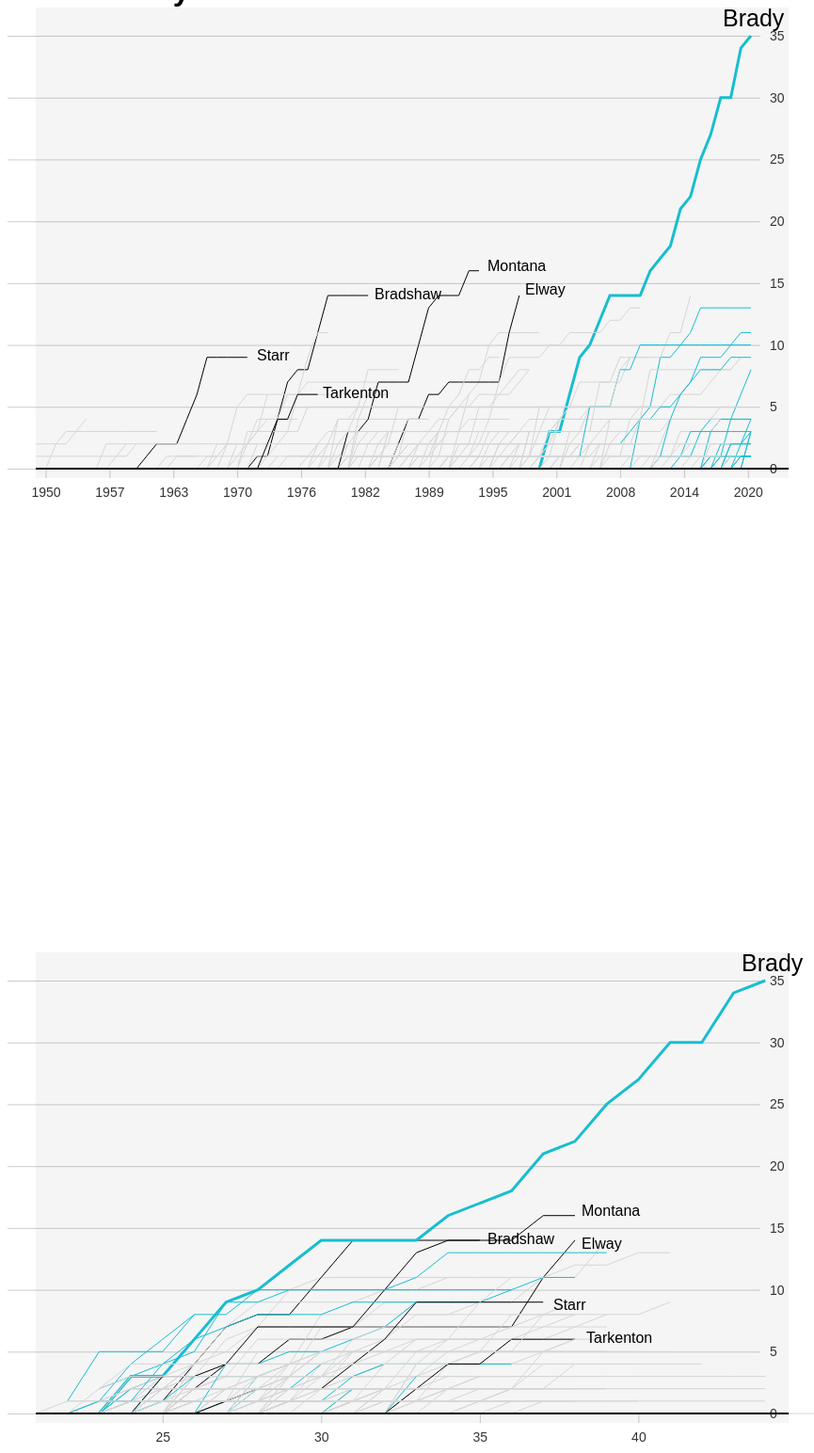
D3 v6 page, settled after 480 driven frames (8 s of simulated time); the page loaded 1 data file(s).


    console.log({ d3 })
    //https://observablehq.com/@mbostock/global-temperature-trends

    //cool tricks for javascript arrays
    //objects
    //look up tables
    //looping, or for each

    let width = 800;
    let height = 500;

    let svg = d3.select("body") //graph1
        .select("#svg1")

    console.log(svg)

    let svg2 = d3.select("body") //graph2
        .select("#svg2")
    //console.log

    //arrays
    //objects
    //functions

    d3.csv("joined_stats.csv").then(function (data) {

        //when temp is loaded, then pass data into this block
        //all references to the data need to be in this block

        //d3.csv is part of a suite of other functions that can do json, xml, tsv too.  
        //https://github.com/d3/d3-fetch


        data.forEach(function (row) {
            //row.year = +row.year
            row.age = +row.age
            row.playoff_wins = +row.playoff_wins
            row.end_year = +row.end_year
            row.year = new Date(row.year + "T00:00")

        }) // change string to number

        

        console.log(data)


        let margin = { top: 30, right: 10, bottom: 10, left: 30 };

        //d3 scales for the x and y axis
        //domain takes the data we have and maps them into SVG space
        //in this case we need to use scaleTime because we're dealin time data
        let x = d3.scaleLinear()
            .domain(d3.extent(data.map(function (d) { return d.year }))) //d3 extent
            .range([margin.left, width - margin.right])

        //in this case we need to use scaleLinear because we're dealin linear data
        let y = d3.scaleLinear()
            .domain(d3.extent(data.map(function (d) { return d.playoff_wins })))
            .range([height - margin.bottom, margin.top])


        //define the settings for our axes
        //https://github.com/d3/d3-axis
        // https://github.com/d3/d3-time-format
        //https://github.com/d3/d3-format
        let yAxisSettings = d3.axisRight(y) //set axis to the left
            .ticks(5) //approx how many ticks, the function will not necesarily give you that number
            .tickSize(width) //size of tick lines
            .tickPadding(10) //distance from tick labels to tick marks         

        let xAxisSettings = d3.axisBottom(x)
            .ticks(10)
            .tickSize(10)
            .tickPadding(10)
            .tickFormat(d3.timeFormat("%Y"))

        let bg = svg.append("rect")
            .attr("x", margin.left)
            .attr("y", 0)
            .attr("width", width)
            .attr("height", height)
            .style("fill", "rgba(0,0,0,.04)")

        //adding to the axes to our chart
        let xAxisTicks = svg.append("g")
            .attr("class", "x axis") //give each axis a class
            .call(xAxisSettings)
            .attr("transform", `translate(0,${height - margin.bottom})`)
            
        let yAxisTicks = svg.append("g")
            .attr("class", "y axis")
            .call(yAxisSettings)
            .attr("transform", `translate(20, ${margin.right}+1)`)

        let line = d3.line() //define a line function
            .defined(d => !isNaN(d.playoff_wins))
            .x(function (d) { return x(d.year) }) //accessing date 
            .y(function (d) { return y(d.playoff_wins) }) //accesssing value 


        
        let grouped_data = d3.group(data, d => d.player_id);

        console.log(grouped_data)

        let agencies = Array.from(grouped_data.keys())

        let line_path = svg.append("g")
        .selectAll(".line")
        .data(grouped_data)
        .join("path")
        .attr("class", function(d) {
            return "line " +  d[0]
        })
        .attr("d", function(d) {
            return line(d[1])
        })
        .style("fill", "none")
        .style("stroke", d => {
            //console.log(d[1])
            if(d[0] == "BradTo00" || d[1][0].end_year == 2021) {
                return "#17becf" //blue
            }
            else if(d[0] == "StarBa00" || d[0] == "TarkFr00" || d[0] == "BradTe00"
                        || d[0] == "MontJo01"|| d[0] == "ElwaJo00") {
                        return "black"
            }
            else {
                return "#d6d6d6"
            }
        })
        .style("stroke-width", d => {
            if(d[0] == "BradTo00") {
                return "3px"
            } else {
                return "1px"
            }
        })

        Brady = svg.append("text")
                .attr("class", "label")
                .attr("x", 760)
                .attr("y", 20)
                .style("font-size","25px")
                .text("Brady")
                .style("fill", "black")

        Starr = svg.append("text")
                .attr("class", "label")
                .attr("x", 265)
                .attr("y", 375)
                .text("Starr")
                .style("fill", "black")

        Tarkenton = svg.append("text")
                .attr("class", "label")
                .attr("x", 335)
                .attr("y", 415)
                .text("Tarkenton")
                .style("fill", "black")

        Bradshaw = svg.append("text")
                .attr("class", "label")
                .attr("x", 390)
                .attr("y", 310)
                .text("Bradshaw")
                .style("fill", "black")

        Montana = svg.append("text")
                .attr("class", "label")
                .attr("x", 510)
                .attr("y", 280)
                .text("Montana")
                .style("fill", "black")

        Elway = svg.append("text")
                .attr("class", "label")
                .attr("x", 550)
                .attr("y", 305)
                .text("Elway")
                .style("fill", "black")

        let baseline = svg.append("line")
        .attr("x1", margin.left)
        .attr("x2", width + margin.left)
        .attr("y1", y(0))
        .attr("y2", y(0))
        .style("stroke", "black")
        .style("stroke-width", "2px")


        let x1 = d3.scaleLinear()
            .domain(d3.extent(data.map(function (d) { return d.age }))) //d3 extent
            .range([margin.left, width+150 - margin.right])

        //in this case we need to use scaleLinear because we're dealin linear data
        let y1 = d3.scaleLinear()
            .domain(d3.extent(data.map(function (d) { return d.playoff_wins })))
            .range([height - margin.bottom, margin.top])


        //define the settings for our axes
        //https://github.com/d3/d3-axis
        // https://github.com/d3/d3-time-format
        //https://github.com/d3/d3-format
        let yAxisSettings1 = d3.axisRight(y1) //set axis to the left
            .ticks(5) //approx how many ticks, the function will not necesarily give you that number
            .tickSize(width) //size of tick lines
            .tickPadding(10) //distance from tick labels to tick marks         

        let xAxisSettings1 = d3.axisBottom(x1)
            .ticks(5)
            .tickSize(10)
            .tickPadding(10)
            .tickValues([25,30,35,40]);


        let bg1 = svg2.append("rect")
            .attr("x", margin.left)
            .attr("y", 0)
            .attr("width", width)
            .attr("height", height)
            .style("fill", "rgba(0,0,0,.04)")

        //adding to the axes to our chart
        let xAxisTicks1 = svg2.append("g")
            .attr("class", "x axis") //give each axis a class
            .call(xAxisSettings1)
            .attr("transform", `translate(0,${height - margin.bottom})`)


        let yAxisTicks1 = svg2.append("g")
            .attr("class", "y axis")
            .call(yAxisSettings1)
            .attr("transform", `translate(50, ${margin.right}+2)`)

        let line1 = d3.line() //define a line function
            .defined(d => !isNaN(d.playoff_wins))
            .x(function (d) { return x1(d.age) }) //accessing date 
            .y(function (d) { return y1(d.playoff_wins) }) //accesssing value 


        
        // let grouped_data1 = d3.group(data, d => d.player_id);

        // #console.log(grouped_data1)

        // let agencies = Array.from(grouped_data.keys())

        let line_path1 = svg2.append("g")
        .selectAll(".line")
        .data(grouped_data)
        .join("path")
        .attr("class", function(d) {
            return "line " +  d[0]
        })
        .attr("d", function(d) {
            return line1(d[1])
        })
        .style("fill", "none")
        .style("stroke", d => {
            console.log(line1(d[1]))
            if(d[0] == "BradTo00" || d[1][0].end_year == 2021) {
                return "#17becf" //blue
            }
            else if(d[0] == "StarBa00" || d[0] == "TarkFr00" || d[0] == "BradTe00"
                        || d[0] == "MontJo01"|| d[0] == "ElwaJo00") {
                        return "black"
            }
            else {
                return "#d6d6d6"
            }
        })
        .style("stroke-width", d => {
            if(d[0] == "BradTo00") {
                return "3px"
            } else {
                return "1px"
            }
        })

        Brady1 = svg2.append("text")
                .attr("class", "label")
                .attr("x", 780)
                .attr("y", 20)
                .style("font-size","25px")
                .text("Brady")
                .style("fill", "black")

        Starr1 = svg2.append("text")
                .attr("class", "label")
                .attr("x", 580)
                .attr("y", 380)
                .text("Starr")
                .style("fill", "black")

        Tarkenton1 = svg2.append("text")
                .attr("class", "label")
                .attr("x", 615)
                .attr("y", 415)
                .text("Tarkenton")
                .style("fill", "black")

        Bradshaw1 = svg2.append("text")
                .attr("class", "label")
                .attr("x", 510)
                .attr("y", 310)
                .text("Bradshaw")
                .style("fill", "black")

        Montana1 = svg2.append("text")
                .attr("class", "label")
                .attr("x", 610)
                .attr("y",280)
                .text("Montana")
                .style("fill", "black")

        Elway1 = svg2.append("text")
                .attr("class", "label")
                .attr("x", 610)
                .attr("y", 315)
                .text("Elway")
                .style("fill", "black")

        let baseline1 = svg2.append("line")
        .attr("x1", margin.left)
        .attr("x2", width + margin.left)
        .attr("y1", y1(0))
        .attr("y2", y1(0))
        .style("stroke", "black")
        .style("stroke-width", "2px")

    })



### data: joined_stats.csv
, player_id, year, yards, tds, att, comp, playoff_games, playoff_wins, pb_games, name, age, end_year
0, AikmTr00, 1989, 1749, 9, 293, 155, 0, 0, 0, Troy Aikman, 23, 2000
1, AikmTr00, 1990, 4328, 20, 692, 381, 0, 0, 0, Troy Aikman, 24, 2000
2, AikmTr00, 1991, 7082, 31, 1055, 618, 0, 0, 1, Troy Aikman, 25, 2000
3, AikmTr00, 1992, 10527, 54, 1528, 920, 3, 3, 2, Troy Aikman, 26, 2000
4, AikmTr00, 1993, 13627, 69, 1920, 1191, 6, 6, 3, Troy Aikman, 27, 2000
5, AikmTr00, 1994, 16303, 82, 2281, 1424, 8, 7, 4, Troy Aikman, 28, 2000
6, AikmTr00, 1995, 19607, 98, 2713, 1704, 11, 10, 5, Troy Aikman, 29, 2000
7, AikmTr00, 1996, 22733, 110, 3178, 2000, 13, 11, 6, Troy Aikman, 30, 2000
8, AikmTr00, 1997, 26016, 129, 3696, 2292, 13, 11, 6, Troy Aikman, 31, 2000
9, AikmTr00, 1998, 28346, 141, 4011, 2479, 14, 11, 6, Troy Aikman, 32, 2000
10, AikmTr00, 1999, 31310, 158, 4453, 2742, 15, 11, 6, Troy Aikman, 33, 2000
11, AikmTr00, 2000, 32942, 165, 4715, 2898, 15, 11, 6, Troy Aikman, 34, 2000
12, AlbeFr00, 1950, 1767, 14, 306, 155, 0, 0, 1, Frankie Albert, 30, 1952
13, AlbeFr00, 1951, 2883, 19, 472, 245, 0, 0, 1, Frankie Albert, 31, 1952
14, AlbeFr00, 1952, 3847, 27, 601, 316, 0, 0, 1, Frankie Albert, 32, 1952
15, AlleJo02, 2018, 2074, 10, 320, 169, 0, 0, 0, Josh Allen, 22, 2021
16, AlleJo02, 2019, 5163, 30, 781, 440, 1, 0, 0, Josh Allen, 23, 2021
17, AlleJo02, 2020, 9707, 67, 1353, 836, 4, 2, 1, Josh Allen, 24, 2021
18, AlleJo02, 2021, 14114, 103, 1999, 1245, 6, 3, 2, Josh Allen, 25, 2021
19, AlleKy00, 2018, 266, 2, 31, 20, 0, 0, 0, Kyle Allen, 22, 2021
20, AlleKy00, 2019, 3588, 19, 520, 323, 0, 0, 0, Kyle Allen, 23, 2021
21, AlleKy00, 2020, 4198, 23, 607, 383, 0, 0, 0, Kyle Allen, 24, 2021
22, AlleKy00, 2021, 4318, 24, 626, 395, 0, 0, 0, Kyle Allen, 25, 2021
23, AndeDe00, 2006, 793, 5, 117, 66, 0, 0, 0, Derek Anderson, 23, 2018
24, AndeDe00, 2007, 4580, 34, 644, 364, 0, 0, 1, Derek Anderson, 24, 2018
25, AndeDe00, 2008, 6195, 43, 927, 506, 0, 0, 1, Derek Anderson, 25, 2018
26, AndeDe00, 2009, 7083, 46, 1109, 587, 0, 0, 1, Derek Anderson, 26, 2018
27, AndeDe00, 2010, 9148, 53, 1436, 756, 0, 0, 1, Derek Anderson, 27, 2018
28, AndeDe00, 2011, 9148, 53, 1436, 756, 0, 0, 1, Derek Anderson, 28, 2018
29, AndeDe00, 2012, 9206, 53, 1440, 760, 0, 0, 1, Derek Anderson, 29, 2018
30, AndeDe00, 2013, 9206, 53, 1440, 760, 0, 0, 1, Derek Anderson, 30, 2018
31, AndeDe00, 2014, 9907, 58, 1537, 825, 0, 0, 1, Derek Anderson, 31, 2018
32, AndeDe00, 2015, 9943, 58, 1543, 829, 0, 0, 1, Derek Anderson, 32, 2018
33, AndeDe00, 2016, 10396, 60, 1596, 865, 0, 0, 1, Derek Anderson, 33, 2018
34, AndeDe00, 2017, 10413, 60, 1604, 867, 0, 0, 1, Derek Anderson, 34, 2018
35, AndeDe00, 2018, 10878, 60, 1674, 909, 0, 0, 1, Derek Anderson, 35, 2018
36, AndeKe00, 1971, 777, 5, 131, 72, 0, 0, 0, Ken Anderson, 22, 1986
37, AndeKe00, 1972, 2695, 12, 432, 243, 0, 0, 0, Ken Anderson, 23, 1986
38, AndeKe00, 1973, 5123, 30, 761, 422, 1, 0, 0, Ken Anderson, 24, 1986
39, AndeKe00, 1974, 7790, 48, 1089, 635, 1, 0, 0, Ken Anderson, 25, 1986
40, AndeKe00, 1975, 10959, 69, 1466, 863, 2, 0, 1, Ken Anderson, 26, 1986
41, AndeKe00, 1976, 13326, 88, 1804, 1042, 2, 0, 2, Ken Anderson, 27, 1986
42, AndeKe00, 1977, 15471, 99, 2127, 1208, 2, 0, 2, Ken Anderson, 28, 1986
43, AndeKe00, 1978, 17690, 109, 2446, 1381, 2, 0, 2, Ken Anderson, 29, 1986
44, AndeKe00, 1979, 20030, 125, 2785, 1570, 2, 0, 2, Ken Anderson, 30, 1986
45, AndeKe00, 1980, 21808, 131, 3060, 1736, 2, 0, 2, Ken Anderson, 31, 1986
46, AndeKe00, 1981, 25562, 160, 3539, 2036, 5, 2, 3, Ken Anderson, 32, 1986
47, AndeKe00, 1982, 28057, 172, 3848, 2254, 6, 2, 4, Ken Anderson, 33, 1986
48, AndeKe00, 1983, 30390, 184, 4145, 2452, 6, 2, 4, Ken Anderson, 34, 1986
49, AndeKe00, 1984, 32497, 194, 4420, 2627, 6, 2, 4, Ken Anderson, 35, 1986
50, AndeKe00, 1985, 32667, 196, 4452, 2643, 6, 2, 4, Ken Anderson, 36, 1986
51, AndeKe00, 1986, 32838, 197, 4475, 2654, 6, 2, 4, Ken Anderson, 37, 1986
52, ArchDa00, 1984, 181, 1, 18, 11, 0, 0, 0, David Archer, 22, 1989
53, ArchDa00, 1985, 2173, 8, 330, 172, 0, 0, 0, David Archer, 23, 1989
54, ArchDa00, 1986, 4180, 18, 624, 322, 0, 0, 0, David Archer, 24, 1989
55, ArchDa00, 1987, 4275, 18, 647, 331, 0, 0, 0, David Archer, 25, 1989
56, ArchDa00, 1988, 4275, 18, 649, 331, 0, 0, 0, David Archer, 26, 1989
57, ArchDa00, 1989, 4337, 18, 661, 336, 0, 0, 0, David Archer, 27, 1989
58, AvelBo00, 1975, 942, 6, 126, 67, 0, 0, 0, Bob Avellini, 22, 1984
59, AvelBo00, 1976, 2522, 14, 397, 185, 0, 0, 0, Bob Avellini, 23, 1984
... 3,511 more rows